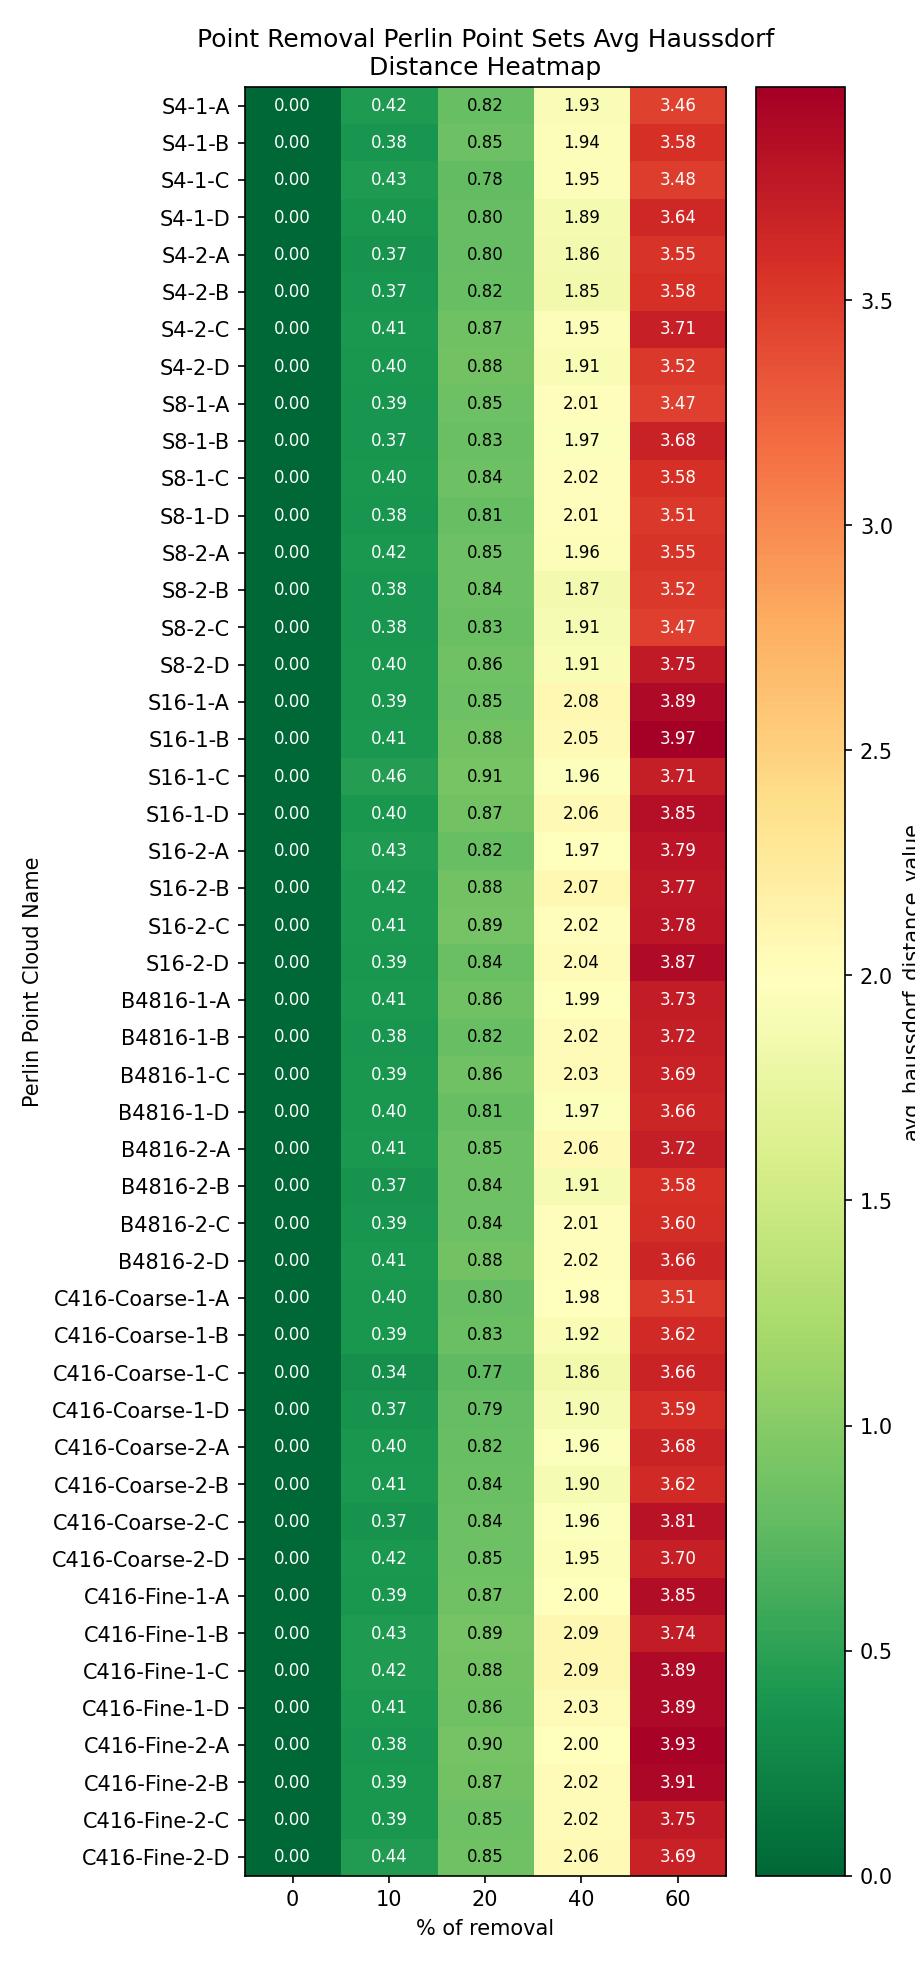

The file beside this chart, header and first rows:
Perlin Point Cloud Name, 0, 10, 20, 40, 60
S4-1-A, 0.0, 0.4193, 0.8221, 1.926, 3.458
S4-1-B, 0.0, 0.3789, 0.8512, 1.942, 3.576
S4-1-C, 0.0, 0.4251, 0.7844, 1.951, 3.48
S4-1-D, 0.0, 0.3955, 0.8024, 1.891, 3.641
S4-2-A, 0.0, 0.3652, 0.8019, 1.864, 3.549
S4-2-B, 0.0, 0.3727, 0.8211, 1.849, 3.581
S4-2-C, 0.0, 0.4054, 0.8691, 1.947, 3.709
S4-2-D, 0.0, 0.4024, 0.8824, 1.912, 3.524
S8-1-A, 0.0, 0.3868, 0.8451, 2.014, 3.47
S8-1-B, 0.0, 0.3735, 0.8267, 1.971, 3.683
S8-1-C, 0.0, 0.4029, 0.8402, 2.017, 3.579
S8-1-D, 0.0, 0.3815, 0.8143, 2.014, 3.513
S8-2-A, 0.0, 0.4187, 0.8476, 1.956, 3.553
S8-2-B, 0.0, 0.3801, 0.8424, 1.874, 3.521
S8-2-C, 0.0, 0.3762, 0.8296, 1.905, 3.467
S8-2-D, 0.0, 0.3967, 0.8595, 1.91, 3.749
S16-1-A, 0.0, 0.394, 0.8467, 2.076, 3.893
S16-1-B, 0.0, 0.4085, 0.8829, 2.052, 3.974
S16-1-C, 0.0, 0.4582, 0.9054, 1.957, 3.714
S16-1-D, 0.0, 0.3964, 0.8706, 2.061, 3.85
S16-2-A, 0.0, 0.4276, 0.8205, 1.973, 3.791
S16-2-B, 0.0, 0.4181, 0.8798, 2.075, 3.765
S16-2-C, 0.0, 0.4132, 0.886, 2.016, 3.776
S16-2-D, 0.0, 0.3901, 0.836, 2.042, 3.875
B4816-1-A, 0.0, 0.4052, 0.862, 1.987, 3.732
B4816-1-B, 0.0, 0.3819, 0.8222, 2.019, 3.718
B4816-1-C, 0.0, 0.3946, 0.8576, 2.028, 3.688
B4816-1-D, 0.0, 0.4007, 0.8096, 1.965, 3.661
B4816-2-A, 0.0, 0.4091, 0.851, 2.057, 3.72
B4816-2-B, 0.0, 0.3651, 0.8444, 1.907, 3.576
B4816-2-C, 0.0, 0.3867, 0.8416, 2.011, 3.601
B4816-2-D, 0.0, 0.4109, 0.8826, 2.016, 3.657
C416-Coarse-1-A, 0.0, 0.4027, 0.803, 1.978, 3.512
C416-Coarse-1-B, 0.0, 0.3941, 0.8292, 1.919, 3.619
C416-Coarse-1-C, 0.0, 0.3378, 0.7727, 1.862, 3.664
C416-Coarse-1-D, 0.0, 0.3677, 0.7948, 1.901, 3.594
C416-Coarse-2-A, 0.0, 0.4007, 0.8214, 1.962, 3.678
C416-Coarse-2-B, 0.0, 0.4099, 0.8377, 1.903, 3.623
C416-Coarse-2-C, 0.0, 0.3672, 0.8401, 1.961, 3.81
C416-Coarse-2-D, 0.0, 0.4174, 0.8488, 1.951, 3.703
C416-Fine-1-A, 0.0, 0.3911, 0.8689, 2.001, 3.853
C416-Fine-1-B, 0.0, 0.4257, 0.8869, 2.089, 3.739
C416-Fine-1-C, 0.0, 0.4197, 0.8753, 2.089, 3.887
C416-Fine-1-D, 0.0, 0.4119, 0.8636, 2.035, 3.894
C416-Fine-2-A, 0.0, 0.381, 0.8972, 2.002, 3.929
C416-Fine-2-B, 0.0, 0.3918, 0.8732, 2.023, 3.911
C416-Fine-2-C, 0.0, 0.3927, 0.8503, 2.024, 3.754
C416-Fine-2-D, 0.0, 0.4361, 0.855, 2.056, 3.691
